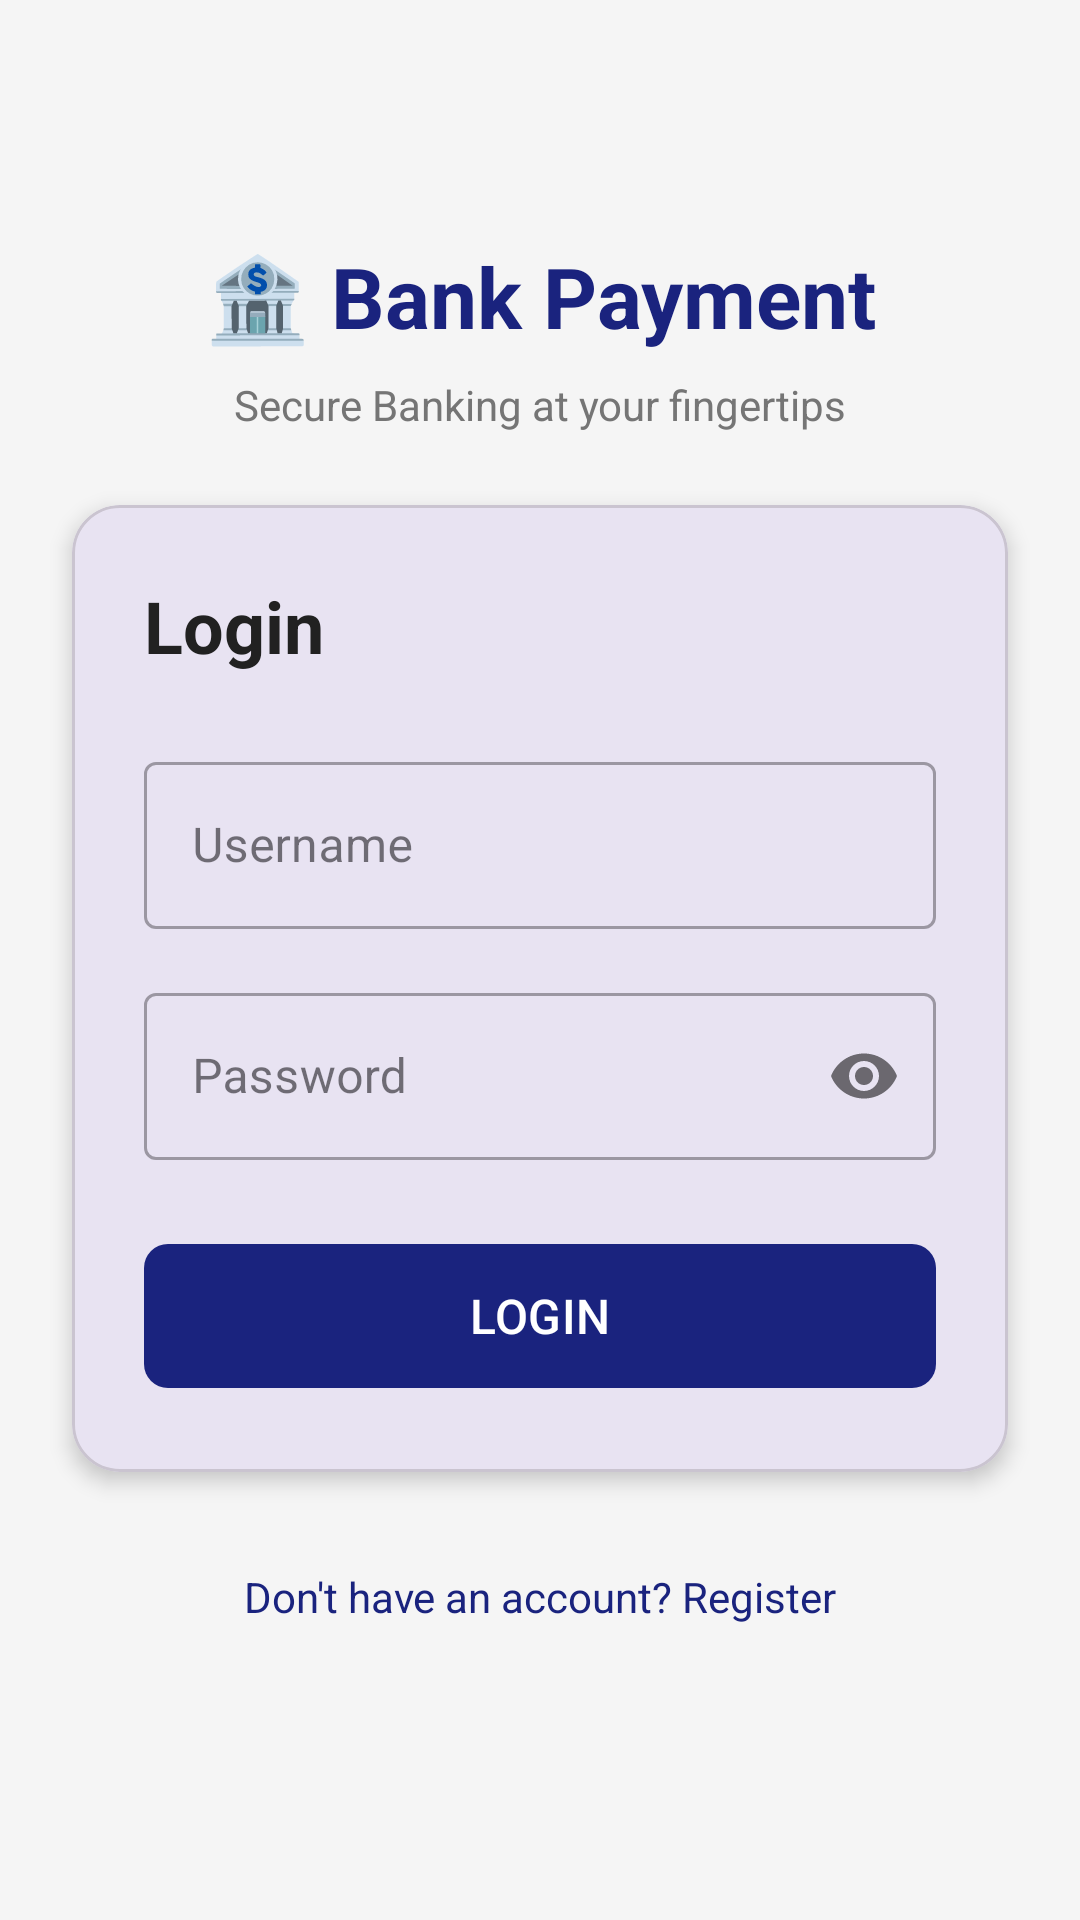

Produce the Android XML layout that renders to this screen, including the resource entries it uses.
<!-- AndroidManifest.xml: application theme Theme.BankPaymentApp -->
<!-- res/layout/activity_login.xml -->
<?xml version="1.0" encoding="utf-8"?>
<androidx.constraintlayout.widget.ConstraintLayout 
    xmlns:android="http://schemas.android.com/apk/res/android"
    xmlns:app="http://schemas.android.com/apk/res-auto"
    android:layout_width="match_parent"
    android:layout_height="match_parent"
    android:background="@color/background">

    
    <TextView
        android:id="@+id/tvAppTitle"
        android:layout_width="wrap_content"
        android:layout_height="wrap_content"
        android:text="🏦 Bank Payment"
        android:textSize="28sp"
        android:textStyle="bold"
        android:textColor="@color/primary"
        android:layout_marginTop="80dp"
        app:layout_constraintTop_toTopOf="parent"
        app:layout_constraintStart_toStartOf="parent"
        app:layout_constraintEnd_toEndOf="parent" />

    <TextView
        android:id="@+id/tvSubtitle"
        android:layout_width="wrap_content"
        android:layout_height="wrap_content"
        android:text="Secure Banking at your fingertips"
        android:textSize="14sp"
        android:textColor="@color/text_secondary"
        android:layout_marginTop="8dp"
        app:layout_constraintTop_toBottomOf="@id/tvAppTitle"
        app:layout_constraintStart_toStartOf="parent"
        app:layout_constraintEnd_toEndOf="parent" />

    
    <com.google.android.material.card.MaterialCardView
        android:id="@+id/cardLogin"
        android:layout_width="0dp"
        android:layout_height="wrap_content"
        android:layout_margin="24dp"
        app:cardCornerRadius="16dp"
        app:cardElevation="4dp"
        app:layout_constraintTop_toBottomOf="@id/tvSubtitle"
        app:layout_constraintStart_toStartOf="parent"
        app:layout_constraintEnd_toEndOf="parent"
        android:layout_marginTop="48dp">

        <LinearLayout
            android:layout_width="match_parent"
            android:layout_height="wrap_content"
            android:orientation="vertical"
            android:padding="24dp">

            <TextView
                android:layout_width="wrap_content"
                android:layout_height="wrap_content"
                android:text="Login"
                android:textSize="24sp"
                android:textStyle="bold"
                android:textColor="@color/text_primary"
                android:layout_marginBottom="24dp" />

            <com.google.android.material.textfield.TextInputLayout
                android:layout_width="match_parent"
                android:layout_height="wrap_content"
                android:hint="Username"
                style="@style/Widget.MaterialComponents.TextInputLayout.OutlinedBox">

                <com.google.android.material.textfield.TextInputEditText
                    android:id="@+id/etUsername"
                    android:layout_width="match_parent"
                    android:layout_height="wrap_content"
                    android:inputType="text" />
            </com.google.android.material.textfield.TextInputLayout>

            <com.google.android.material.textfield.TextInputLayout
                android:layout_width="match_parent"
                android:layout_height="wrap_content"
                android:hint="Password"
                android:layout_marginTop="16dp"
                app:passwordToggleEnabled="true"
                style="@style/Widget.MaterialComponents.TextInputLayout.OutlinedBox">

                <com.google.android.material.textfield.TextInputEditText
                    android:id="@+id/etPassword"
                    android:layout_width="match_parent"
                    android:layout_height="wrap_content"
                    android:inputType="textPassword" />
            </com.google.android.material.textfield.TextInputLayout>

            <com.google.android.material.button.MaterialButton
                android:id="@+id/btnLogin"
                android:layout_width="match_parent"
                android:layout_height="56dp"
                android:text="LOGIN"
                android:textSize="16sp"
                android:layout_marginTop="24dp"
                app:cornerRadius="8dp" />

            <ProgressBar
                android:id="@+id/progressBar"
                android:layout_width="wrap_content"
                android:layout_height="wrap_content"
                android:layout_gravity="center"
                android:visibility="gone"
                android:layout_marginTop="16dp" />

        </LinearLayout>
    </com.google.android.material.card.MaterialCardView>

    
    <TextView
        android:id="@+id/tvRegister"
        android:layout_width="wrap_content"
        android:layout_height="wrap_content"
        android:text="Don't have an account? Register"
        android:textSize="14sp"
        android:textColor="@color/primary"
        android:layout_marginTop="24dp"
        android:padding="8dp"
        app:layout_constraintTop_toBottomOf="@id/cardLogin"
        app:layout_constraintStart_toStartOf="parent"
        app:layout_constraintEnd_toEndOf="parent" />

</androidx.constraintlayout.widget.ConstraintLayout>
<!-- resources referenced by this layout -->
<resources>
  <color name="background">#F5F5F5</color>
  <color name="primary">#1A237E</color>
  <color name="text_primary">#212121</color>
  <color name="text_secondary">#757575</color>
  <style name="Theme.BankPaymentApp" parent="Theme.Material3.DayNight.NoActionBar">
          <item name="colorPrimary">@color/primary</item>
          <item name="colorPrimaryDark">@color/primary_dark</item>
          <item name="colorAccent">@color/accent</item>
          <item name="android:statusBarColor">@color/primary_dark</item>
      </style>
  <color name="primary_dark">#0D1642</color>
  <color name="accent">#FFD700</color>
</resources>
